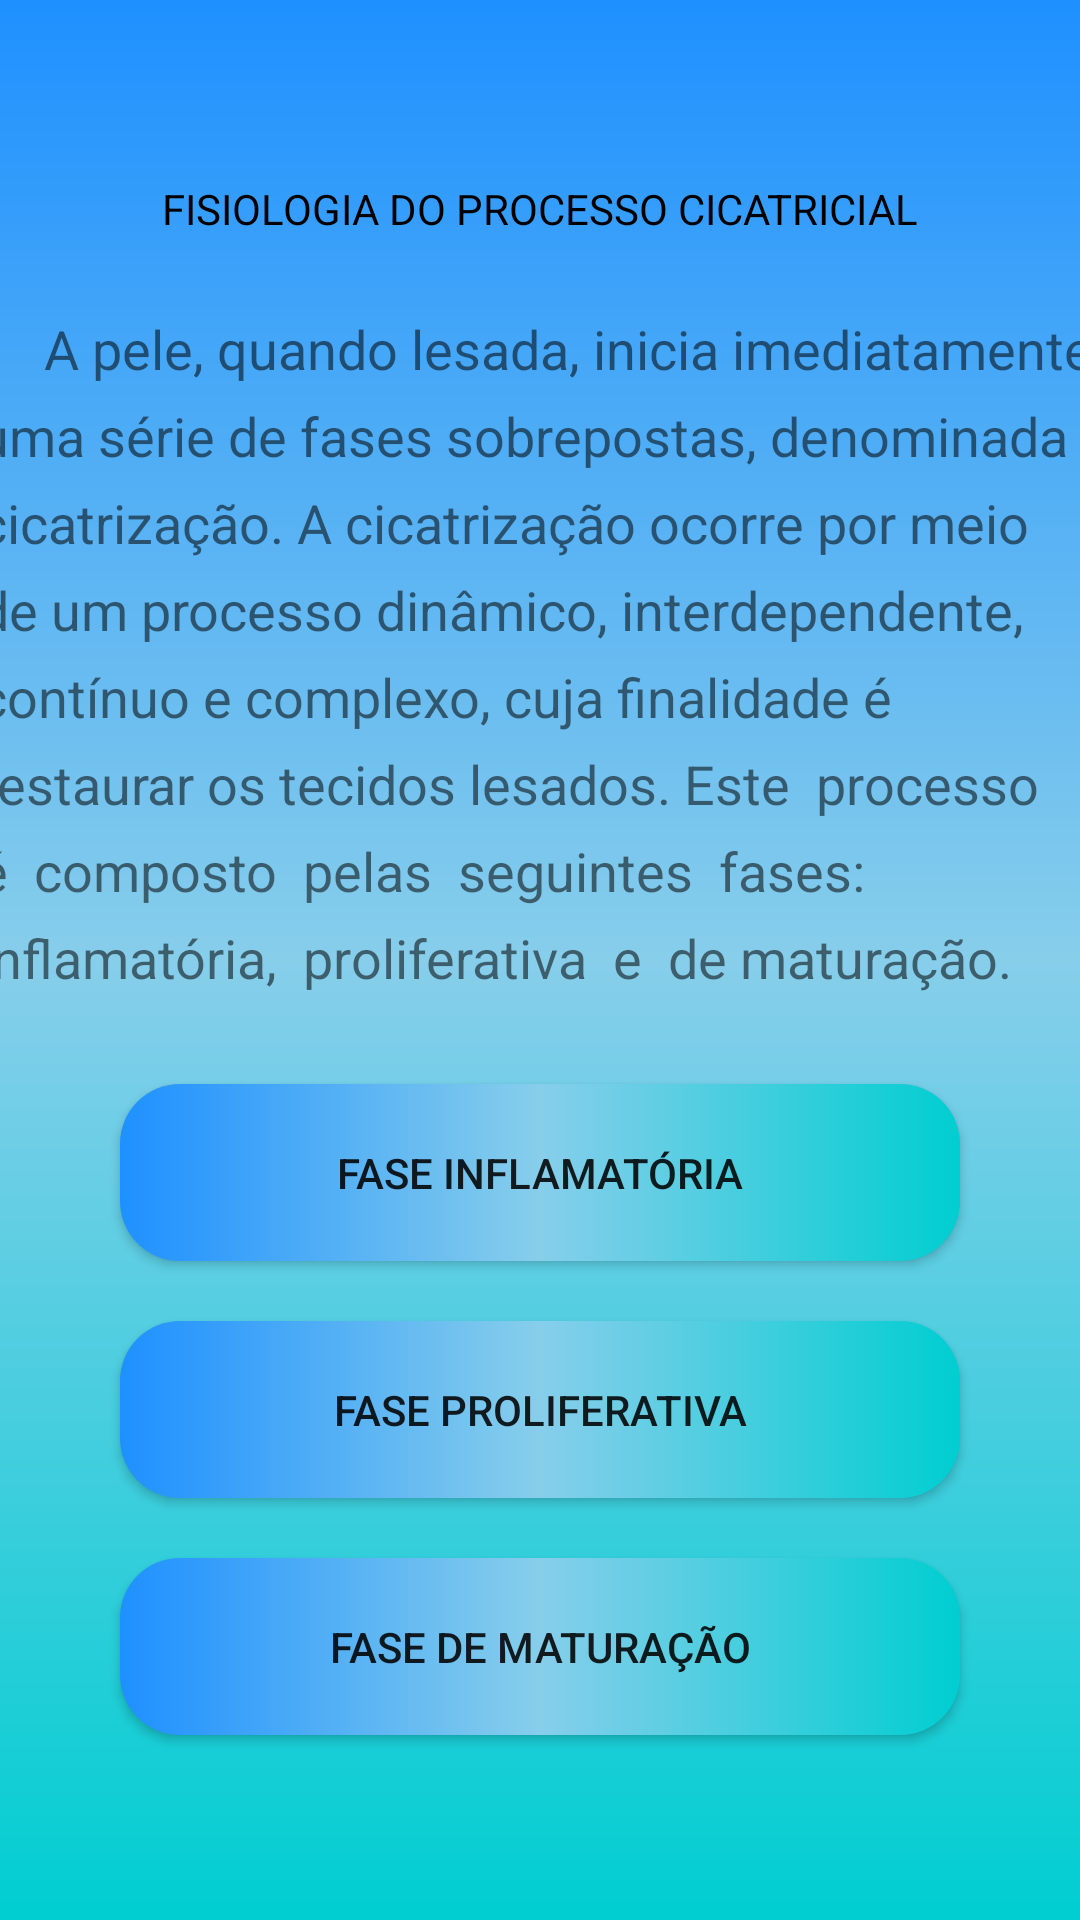

Layout XML and referenced resources for this Android screen:
<!-- AndroidManifest.xml: application theme Theme.AppMFC -->
<!-- res/layout/activity_fisiologia.xml -->
<?xml version="1.0" encoding="utf-8"?>
<androidx.constraintlayout.widget.ConstraintLayout xmlns:android="http://schemas.android.com/apk/res/android"
    xmlns:app="http://schemas.android.com/apk/res-auto"
    xmlns:tools="http://schemas.android.com/tools"
    android:layout_width="match_parent"
    android:layout_height="match_parent"
    android:background="@drawable/background"
    tools:context=".TelaFisiologia">

    <androidx.appcompat.widget.AppCompatButton
        android:id="@+id/btnFaseMaturacao"
        style="@style/button"
        android:layout_width="match_parent"
        android:layout_height="wrap_content"
        android:layout_marginTop="20dp"
        android:text="Fase de maturação"
        app:layout_constraintEnd_toEndOf="parent"
        app:layout_constraintStart_toStartOf="parent"
        app:layout_constraintTop_toBottomOf="@+id/btnFaseProliferativa" />

    <androidx.appcompat.widget.AppCompatButton
        android:id="@+id/btnFaseInflamatoria"
        style="@style/button"
        android:layout_width="match_parent"
        android:layout_height="wrap_content"
        android:layout_marginTop="30dp"
        android:text="Fase inflamatória"
        app:layout_constraintEnd_toEndOf="parent"
        app:layout_constraintStart_toStartOf="parent"
        app:layout_constraintTop_toBottomOf="@+id/textView9" />

    <androidx.appcompat.widget.AppCompatButton
        android:id="@+id/btnFaseProliferativa"
        style="@style/button"
        android:layout_width="match_parent"
        android:layout_height="wrap_content"
        android:layout_marginTop="20dp"
        android:text="Fase proliferativa"
        app:layout_constraintEnd_toEndOf="parent"
        app:layout_constraintStart_toStartOf="parent"
        app:layout_constraintTop_toBottomOf="@+id/btnFaseInflamatoria" />

    <TextView
        android:id="@+id/textView2"
        android:layout_width="wrap_content"
        android:layout_height="wrap_content"
        android:layout_marginTop="60dp"
        android:text="FISIOLOGIA DO PROCESSO CICATRICIAL"
        android:textColor="#000000"
        app:layout_constraintEnd_toEndOf="parent"
        app:layout_constraintStart_toStartOf="parent"
        app:layout_constraintTop_toTopOf="parent" />

    <TextView
        android:id="@+id/textView9"
        android:layout_width="375dp"
        android:layout_height="wrap_content"
        android:layout_marginStart="20dp"
        android:layout_marginTop="25dp"
        android:layout_marginEnd="20dp"
        android:lineSpacingExtra="8sp"
        android:text="     A pele, quando lesada, inicia imediatamente uma série de fases sobrepostas, denominada cicatrização. A cicatrização ocorre por meio de um processo dinâmico, interdependente, contínuo e complexo, cuja finalidade é restaurar os tecidos lesados. Este  processo  é  composto  pelas  seguintes  fases:  inflamatória,  proliferativa  e  de maturação."
        android:textAlignment="textStart"
        android:textSize="18sp"
        app:layout_constraintEnd_toEndOf="parent"
        app:layout_constraintStart_toStartOf="parent"
        app:layout_constraintTop_toBottomOf="@+id/textView2" />

    <ImageView
        android:id="@+id/btnVoltarFisio"
        android:layout_width="wrap_content"
        android:layout_height="wrap_content"
        android:layout_marginStart="15dp"
        android:layout_marginTop="15dp"
        app:layout_constraintStart_toStartOf="parent"
        app:layout_constraintTop_toTopOf="parent"
        app:srcCompat="@drawable/botao_voltar" />
</androidx.constraintlayout.widget.ConstraintLayout>
<!-- resources referenced by this layout -->
<resources>
  <!-- drawable background (drawable) -->
  <?xml version="1.0" encoding="utf-8"?>
  <shape xmlns:android="http://schemas.android.com/apk/res/android">
  
      <gradient
          android:startColor="@color/turquoise"
          android:centerColor="@color/sky_blue"
          android:endColor="@color/trapaceiro_blue"
          android:angle="90"
          />
  </shape>
  <style name="button">
          <item name="android:layout_width">match_parent</item>
          <item name="android:layout_height">wrap_content</item>
          <item name="android:layout_marginLeft">40dp</item>
          <item name="android:layout_marginRight">40dp</item>
          <item name="android:layout_marginTop">15dp</item>
          <item name="android:padding">20dp</item>
          <item name="android:background">@drawable/button</item>
      </style>
  <style name="Theme.AppMFC" parent="Theme.MaterialComponents.DayNight.NoActionBar">
          
          <item name="colorPrimary">@color/purple_500</item>
          <item name="colorPrimaryVariant">@color/purple_700</item>
          <item name="colorOnPrimary">@color/white</item>
          
          <item name="colorSecondary">@color/teal_200</item>
          <item name="colorSecondaryVariant">@color/teal_700</item>
          <item name="colorOnSecondary">@color/black</item>
          
          <item name="android:statusBarColor">?attr/colorPrimaryVariant</item>
          
      </style>
  <color name="turquoise">#00CED1</color>
  <color name="sky_blue">#87CEEB</color>
  <color name="trapaceiro_blue">#1E90FF</color>
  <!-- drawable button (drawable) -->
  <?xml version="1.0" encoding="utf-8"?>
  <shape xmlns:android="http://schemas.android.com/apk/res/android">
      <corners android:radius="20dp"/>
  
      <gradient
          android:startColor="@color/turquoise"
          android:centerColor="@color/sky_blue"
          android:endColor="@color/trapaceiro_blue"
          android:angle="180">
      </gradient>
  </shape>
  <color name="purple_500">#FF6200EE</color>
  <color name="purple_700">#FF3700B3</color>
  <color name="white">#FFFFFFFF</color>
  <color name="teal_200">#FF03DAC5</color>
  <color name="teal_700">#FF018786</color>
  <color name="black">#FF000000</color>
</resources>
